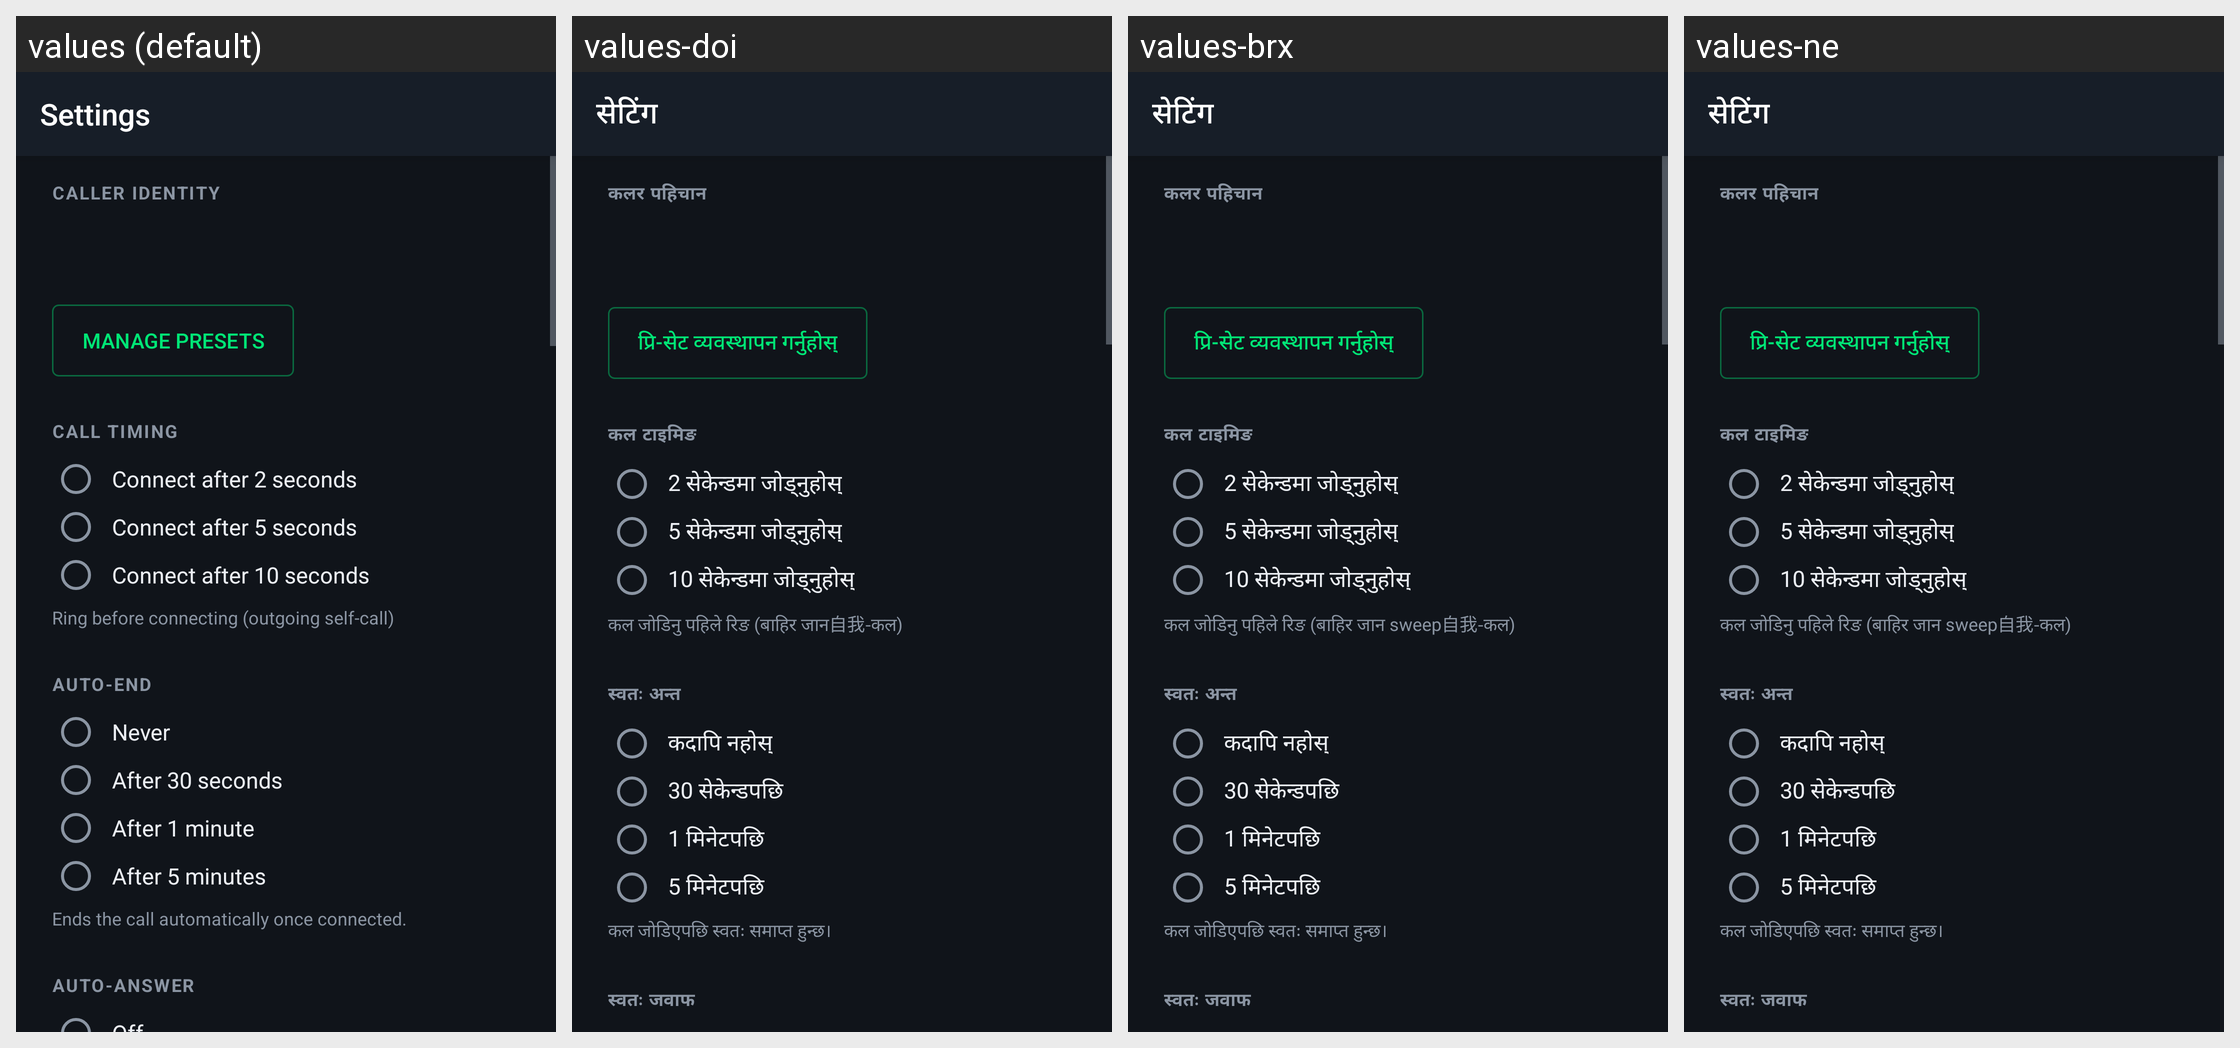

This grid shows one Android layout under several languages. Give, for every string resource on the screen, its name, the default text and each shown locale's text.
Android screen res/layout/activity_settings.xml rendered under 4 locales, left to right: values (default), values-doi, values-brx, values-ne. Device: Nexus 5 (rendered at 1080×1920; each locale shown at half size, 540×960, under a caption strip naming it); theme AppTheme.
Other locales in the repository, not shown: values-ar, values-as, values-bn, values-gu, values-hi, values-kn, values-ko, values-kok, values-ks, values-mai, values-ml, values-mni, values-mr, values-or, values-pa, values-sa, values-sat, values-sd, values-ta, values-te, values-ur.
Strings drawn on this screen, with the default value and each locale's value (text and hints the layout hard-codes, and strings that could not be matched under every locale, appear in the picture but are not listed):

title_settings
  values: Settings
  values-doi: सेटिंग
  values-brx: सेटिंग
  values-ne: सेटिंग

settings_identity
  values: CALLER IDENTITY
  values-doi: कलर पहिचान
  values-brx: कलर पहिचान
  values-ne: कलर पहिचान

manage_presets
  values: Manage presets
  values-doi: प्रि-सेट व्यवस्थापन गर्नुहोस्
  values-brx: प्रि-सेट व्यवस्थापन गर्नुहोस्
  values-ne: प्रि-सेट व्यवस्थापन गर्नुहोस्

settings_timing
  values: CALL TIMING
  values-doi: कल टाइमिङ
  values-brx: कल टाइमिङ
  values-ne: कल टाइमिङ

radio_c2
  values: Connect after 2 seconds
  values-doi: 2 सेकेन्डमा जोड्नुहोस्
  values-brx: 2 सेकेन्डमा जोड्नुहोस्
  values-ne: 2 सेकेन्डमा जोड्नुहोस्

radio_c5
  values: Connect after 5 seconds
  values-doi: 5 सेकेन्डमा जोड्नुहोस्
  values-brx: 5 सेकेन्डमा जोड्नुहोस्
  values-ne: 5 सेकेन्डमा जोड्नुहोस्

radio_c10
  values: Connect after 10 seconds
  values-doi: 10 सेकेन्डमा जोड्नुहोस्
  values-brx: 10 सेकेन्डमा जोड्नुहोस्
  values-ne: 10 सेकेन्डमा जोड्नुहोस्

timing_hint
  values: Ring before connecting (outgoing self-call)
  values-doi: कल जोडिनु पहिले रिङ (बाहिर जान自我-कल)
  values-brx: कल जोडिनु पहिले रिङ (बाहिर जान sweep自我-कल)
  values-ne: कल जोडिनु पहिले रिङ (बाहिर जान sweep自我-कल)

settings_autoend
  values: AUTO-END
  values-doi: स्वतः अन्त
  values-brx: स्वतः अन्त
  values-ne: स्वतः अन्त

radio_e_off
  values: Never
  values-doi: कदापि नहोस्
  values-brx: कदापि नहोस्
  values-ne: कदापि नहोस्

radio_e30
  values: After 30 seconds
  values-doi: 30 सेकेन्डपछि
  values-brx: 30 सेकेन्डपछि
  values-ne: 30 सेकेन्डपछि

radio_e60
  values: After 1 minute
  values-doi: 1 मिनेटपछि
  values-brx: 1 मिनेटपछि
  values-ne: 1 मिनेटपछि

radio_e300
  values: After 5 minutes
  values-doi: 5 मिनेटपछि
  values-brx: 5 मिनेटपछि
  values-ne: 5 मिनेटपछि

autoend_hint
  values: Ends the call automatically once connected.
  values-doi: कल जोडिएपछि स्वतः समाप्त हुन्छ।
  values-brx: कल जोडिएपछि स्वतः समाप्त हुन्छ।
  values-ne: कल जोडिएपछि स्वतः समाप्त हुन्छ।

settings_autoanswer
  values: AUTO-ANSWER
  values-doi: स्वतः जवाफ
  values-brx: स्वतः जवाफ
  values-ne: स्वतः जवाफ
